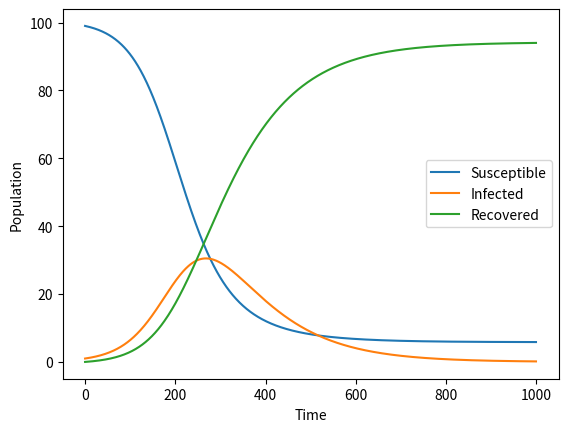

This chart was generated by the following Python code:
import numpy as np
import matplotlib.pyplot as plt


def SIR_model(S0, I0, R0, beta, gamma, t_max, delta_t):
    N = S0 + I0 + R0
    t = np.arange(0, t_max, delta_t)
    S = np.zeros(len(t))
    S[0] = S0
    I = np.zeros(len(t))
    I[0] = I0
    R = np.zeros(len(t))
    R[0] = R0

    for i in range(1, len(t)):
        S[i] = S[i-1] - (beta * S[i-1] * I[i-1] / N) * delta_t
        I[i] = I[i-1] + ((beta * S[i-1] * I[i-1] / N) - (gamma * I[i-1])) * delta_t
        R[i] = R[i-1] + (gamma * I[i-1]) * delta_t

    return S, I, R


# Example usage
S0 = 99
I0 = 1
R0 = 0
beta = 0.3
gamma = 0.1
t_max = 100
delta_t = 0.1

S, I, R = SIR_model(S0, I0, R0, beta, gamma, t_max, delta_t)

plt.plot(S, label='Susceptible')
plt.plot(I, label='Infected')
plt.plot(R, label='Recovered')
plt.xlabel('Time')
plt.ylabel('Population')
plt.legend()
plt.show()
